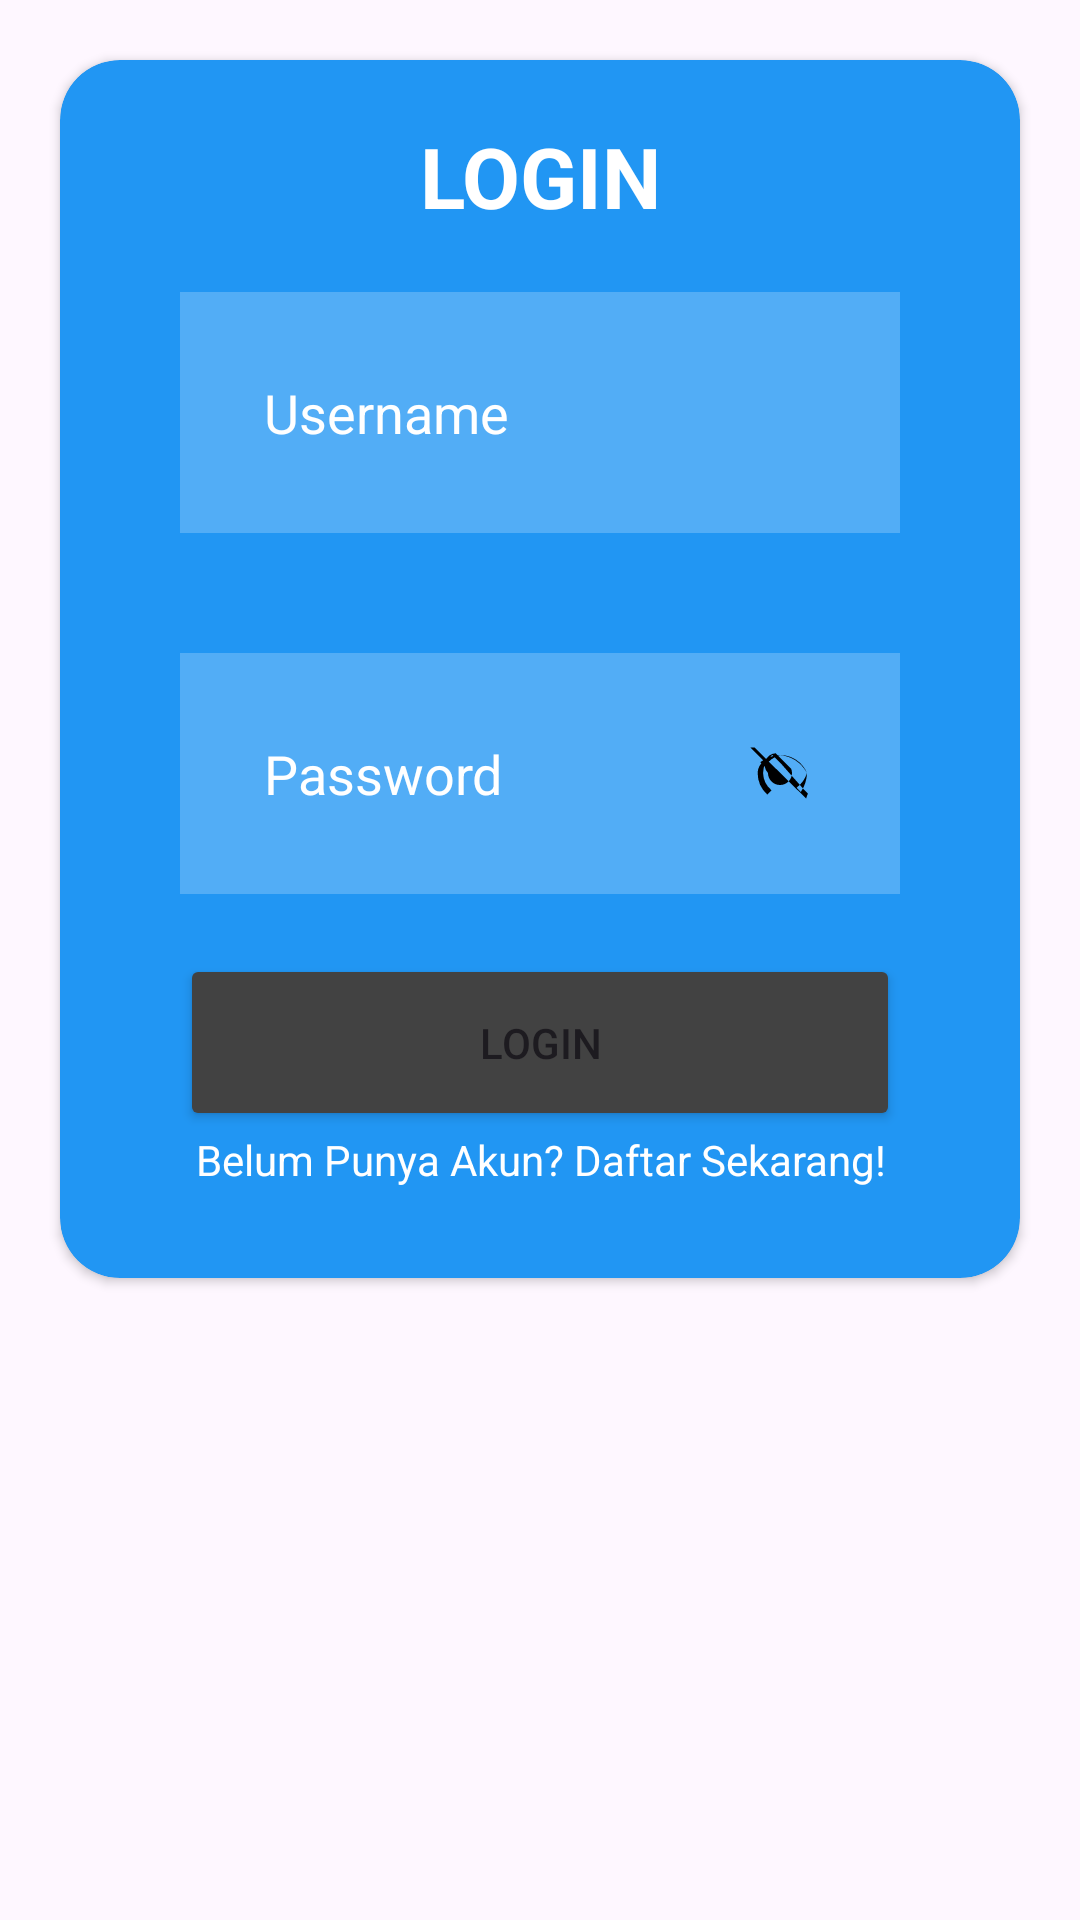

Produce the Android XML layout that renders to this screen, including the resource entries it uses.
<!-- AndroidManifest.xml: application theme Theme.Reprosses -->
<!-- res/layout/activity_login.xml -->
<?xml version="1.0" encoding="utf-8"?>
<LinearLayout
    xmlns:android="http://schemas.android.com/apk/res/android"
    xmlns:app="http://schemas.android.com/apk/res-auto"
    xmlns:tools="http://schemas.android.com/tools"
    android:layout_width="match_parent"
    android:layout_height="match_parent"
    android:orientation="vertical"
    tools:context=".Login">

    <androidx.cardview.widget.CardView
        android:layout_width="match_parent"
        android:layout_height="wrap_content"
        android:layout_margin="20dp"
        app:cardCornerRadius="20dp"
        app:cardBackgroundColor="@color/primary">

        <LinearLayout
            android:layout_width="match_parent"
            android:layout_height="wrap_content"
            android:layout_margin="20dp"
            android:orientation="vertical">

            <TextView
                android:id="@+id/tvLogin"
                android:layout_width="match_parent"
                android:layout_height="wrap_content"
                android:text="LOGIN"
                android:textSize="28sp"
                android:textStyle="bold"
                android:textColor="@color/white"
                android:gravity="center"/>

            <EditText
                android:id="@+id/etUsername"
                android:layout_width="match_parent"
                android:layout_height="wrap_content"
                android:layout_marginStart="20dp"
                android:layout_marginEnd="20dp"
                android:layout_marginTop="20dp"
                android:layout_marginBottom="20dp"
                android:background="@color/background"
                android:hint="Username"
                android:textColor="@color/white"
                android:textColorHint="@color/white"
                android:padding="28dp"
                android:drawableStart="@drawable/baseline_person_24"
                android:drawablePadding="20dp" />

            <EditText
                android:id="@+id/etPassword"
                android:layout_width="match_parent"
                android:layout_height="wrap_content"
                android:layout_marginStart="20dp"
                android:layout_marginEnd="20dp"
                android:layout_marginTop="20dp"
                android:layout_marginBottom="20dp"
                android:background="@color/background"
                android:hint="Password"
                android:inputType="textPassword"
                android:textColor="@color/white"
                android:textColorHint="@color/white"
                android:padding="28dp"
                android:drawableStart="@drawable/baseline_lock_24"
                android:drawableEnd="@drawable/ic_baseline_visibility_off_24"
                android:drawablePadding="20dp" />

            <Button
                android:id="@+id/btnLogin"
                android:layout_width="match_parent"
                android:layout_height="wrap_content"
                android:padding="20dp"
                android:layout_marginStart="20dp"
                android:layout_marginEnd="20dp"
                android:text="LOGIN"
                android:textSize="14sp"
                android:backgroundTint="@color/cardview_dark_background" />

            <TextView
                android:id="@+id/tvRegister"
                android:layout_width="match_parent"
                android:layout_height="wrap_content"
                android:layout_marginStart="10dp"
                android:layout_marginEnd="10dp"
                android:layout_marginBottom="10dp"
                android:gravity="center"
                android:text="Belum Punya Akun? Daftar Sekarang!"
                android:textSize="14sp"
                android:textColor="@color/white"/>


        </LinearLayout>

    </androidx.cardview.widget.CardView>

</LinearLayout>
<!-- resources referenced by this layout -->
<resources>
  <color name="background">#38ffffff</color>
  <color name="primary">#2196F3</color>
  <color name="white">#FFFFFFFF</color>
  <!-- drawable ic_baseline_visibility_off_24 (drawable) -->
  <vector xmlns:android="http://schemas.android.com/apk/res/android"
      android:width="24dp"
      android:height="24dp"
      android:viewportWidth="24"
      android:viewportHeight="24">
      <path
          android:fillColor="#FF000000"
          android:pathData="M12,6a9.77,9.77 0 0,1 9,6 9.77,9.77 0 0,1 -3.47,4.89l1.42,1.42A11.913,11.913 0 0,0 21,12a11.913,11.913 0 0,0 -9,-6 11.913,11.913 0 0,0 -6.59,2.4l1.44,1.44A9.77,9.77 0 0,1 12,6zM2.1,3.51l1.42,1.42 3.04,3.04C5.32,9.05 4.55,10.44 4.55,12a9.77,9.77 0 0,0 3.2,7.18l1.42-1.42A7.919,7.919 0 0,1 6.35,12a7.919,7.919 0 0,1 3.07-6.03l3.06,3.06L19.88,17.4l1.42,1.42L20.7,20.5 3.5,3.5 2.1,3.51zM12,16a4,4 0 0,0 4-4 3.93,3.93 0 0,0 -.29-1.44l-5.15-5.15A3.93,3.93 0 0,0 8,12a4,4 0 0,0 4,4z"/>
  </vector>
  <style name="Theme.Reprosses" parent="Theme.Material3.DayNight.NoActionBar">
          
          <item name="colorPrimary">@color/purple_500</item>
          <item name="colorPrimaryVariant">@color/purple_700</item>
          <item name="colorOnPrimary">@color/white</item>
          
          <item name="colorSecondary">@color/teal_200</item>
          <item name="colorSecondaryVariant">@color/teal_700</item>
          <item name="colorOnSecondary">@color/black</item>
          
          <item name="android:statusBarColor">?attr/colorPrimaryVariant</item>
          
      </style>
  <color name="purple_500">#FF6200EE</color>
  <color name="purple_700">#FF3700B3</color>
  <color name="teal_200">#FF03DAC5</color>
  <color name="teal_700">#FF018786</color>
  <color name="black">#FF000000</color>
</resources>
